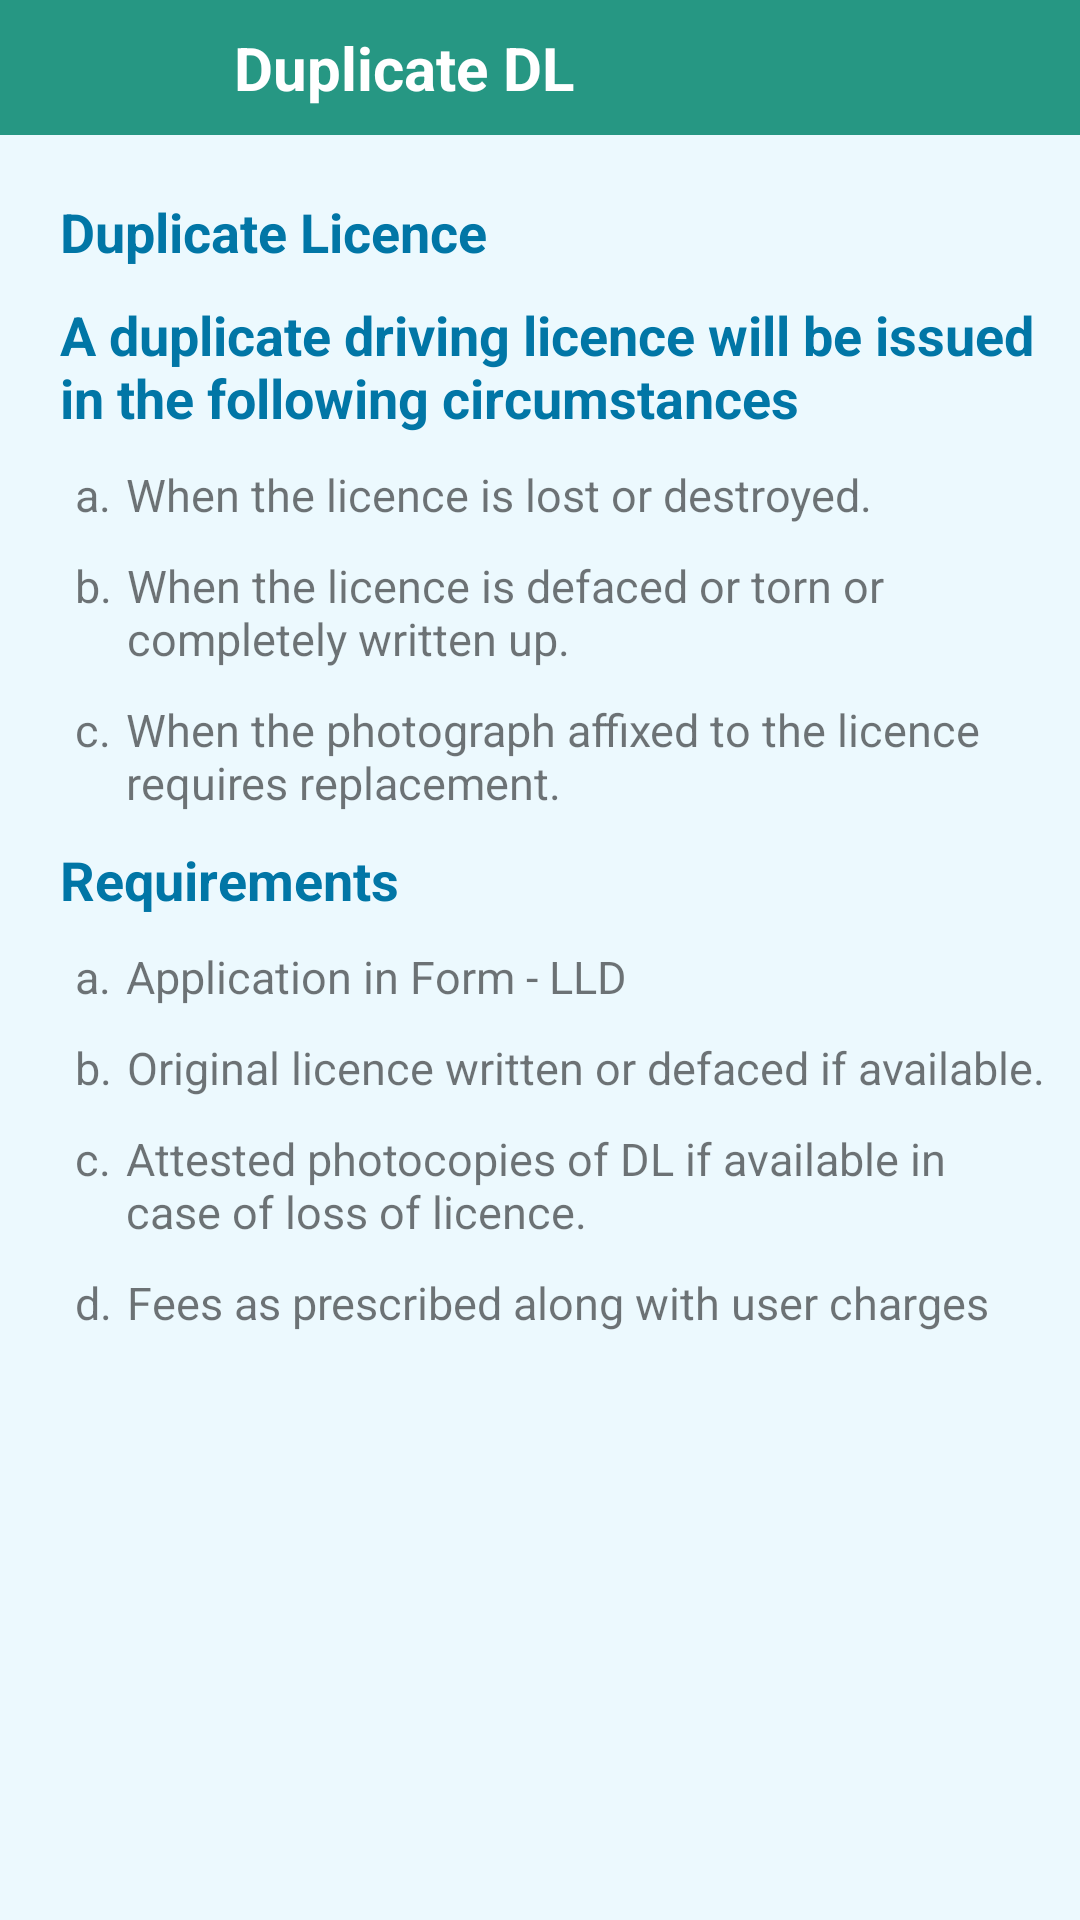

Write the Android layout XML for this screen, with the resource values it uses.
<!-- AndroidManifest.xml: application theme AppTheme -->
<!-- res/layout/activity_duplicatedl.xml -->
<?xml version="1.0" encoding="utf-8"?>
<RelativeLayout xmlns:android="http://schemas.android.com/apk/res/android"
    xmlns:app="http://schemas.android.com/apk/res-auto"
    xmlns:tools="http://schemas.android.com/tools"
    android:id="@+id/coordinator"
    android:layout_width="match_parent"
    android:layout_height="match_parent"
    android:background="#ffecf9fe"
    tools:ignore="RtlHardcoded">

    <LinearLayout
        android:id="@+id/tool"
        android:layout_width="match_parent"
        android:layout_height="45dp"
        android:layout_alignParentTop="true"
        android:background="@color/colorPrimaryDark"
        android:orientation="horizontal">

        <ImageView
            android:id="@+id/logo1"
            android:layout_width="45dp"
            android:layout_height="40dp"
            android:layout_gravity="center"
            android:layout_marginLeft="10dp"
            android:gravity="center"
            android:src="@drawable/ic_arrow_back_black_24dp"
            android:transitionName="logo" />

        <TextView
            android:id="@+id/logo_name"
            android:layout_width="wrap_content"
            android:layout_height="match_parent"
            android:layout_gravity="center"
            android:layout_marginLeft="20dp"
            android:gravity="center"
            android:padding="3dp"
            android:text="Duplicate DL"
            android:textColor="@color/white"
            android:textSize="20sp"
            android:textStyle="bold" />
    </LinearLayout>

    <LinearLayout
        android:layout_width="match_parent"
        android:layout_height="match_parent"
        android:orientation="vertical"
        android:background="#ffecf9fe"
        android:layout_margin="10dp"
        android:layout_below="@id/tool">
        <ScrollView
            android:layout_width="match_parent"
            android:layout_height="match_parent"
            android:background="#ffecf9fe"
            android:scrollbars="none">

            <LinearLayout
                android:layout_width="match_parent"
                android:layout_height="match_parent"
                android:background="#ffecf9fe"
                android:orientation="vertical">

                <TextView
                    android:layout_width="wrap_content"
                    android:layout_height="wrap_content"
                    android:layout_marginTop="@dimen/dp10"
                    android:layout_marginLeft="@dimen/dp10"
                    android:textColor="#ff0176a6"
                    android:textSize="18sp"
                    android:textStyle="bold"
                    android:text="Duplicate Licence"/>
                <TextView
                    android:layout_width="wrap_content"
                    android:layout_height="wrap_content"
                    android:layout_marginTop="@dimen/dp10"
                    android:layout_marginLeft="@dimen/dp10"
                    android:textColor="#ff0176a6"
                    android:textSize="18sp"
                    android:textStyle="bold"
                    android:text="A duplicate driving licence will be issued in the following circumstances"/>

                <LinearLayout
                    android:layout_width="wrap_content"
                    android:layout_height="wrap_content"
                    android:orientation="horizontal">

                    <TextView
                        android:layout_width="wrap_content"
                        android:layout_height="wrap_content"
                        android:layout_marginTop="@dimen/dp10"
                        android:layout_marginLeft="@dimen/dp15"
                        android:textSize="@dimen/sp15"
                        android:text="a."/>
                    <TextView
                        android:layout_width="wrap_content"
                        android:layout_height="wrap_content"
                        android:layout_marginTop="@dimen/dp10"
                        android:layout_marginLeft="@dimen/dp5"
                        android:textSize="@dimen/sp15"
                        android:text="When the licence is lost or destroyed."/>
                </LinearLayout>

                <LinearLayout
                    android:layout_width="wrap_content"
                    android:layout_height="wrap_content"
                    android:orientation="horizontal">

                    <TextView
                        android:layout_width="wrap_content"
                        android:layout_height="wrap_content"
                        android:layout_marginTop="@dimen/dp10"
                        android:layout_marginLeft="@dimen/dp15"
                        android:textSize="@dimen/sp15"
                        android:text="b."/>
                    <TextView
                        android:layout_width="wrap_content"
                        android:layout_height="wrap_content"
                        android:layout_marginTop="@dimen/dp10"
                        android:layout_marginLeft="@dimen/dp5"
                        android:textSize="@dimen/sp15"
                        android:text="When the licence is defaced or torn or completely written up."/>
                </LinearLayout>

                <LinearLayout
                    android:layout_width="wrap_content"
                    android:layout_height="wrap_content"
                    android:orientation="horizontal">

                    <TextView
                        android:layout_width="wrap_content"
                        android:layout_height="wrap_content"
                        android:layout_marginTop="@dimen/dp10"
                        android:layout_marginLeft="@dimen/dp15"
                        android:textSize="@dimen/sp15"
                        android:text="c."/>
                    <TextView
                        android:layout_width="wrap_content"
                        android:layout_height="wrap_content"
                        android:layout_marginTop="@dimen/dp10"
                        android:layout_marginLeft="@dimen/dp5"
                        android:textSize="@dimen/sp15"
                        android:text="When the photograph affixed to the licence requires replacement."/>
                </LinearLayout>

                <TextView
                    android:layout_width="wrap_content"
                    android:layout_height="wrap_content"
                    android:layout_marginTop="@dimen/dp10"
                    android:layout_marginLeft="@dimen/dp10"
                    android:textColor="#ff0176a6"
                    android:textSize="18sp"
                    android:textStyle="bold"
                    android:text="Requirements"/>

                <LinearLayout
                    android:layout_width="wrap_content"
                    android:layout_height="wrap_content"
                    android:orientation="horizontal">

                    <TextView
                        android:layout_width="wrap_content"
                        android:layout_height="wrap_content"
                        android:layout_marginTop="@dimen/dp10"
                        android:layout_marginLeft="@dimen/dp15"
                        android:textSize="@dimen/sp15"
                        android:text="a."/>
                    <TextView
                        android:layout_width="wrap_content"
                        android:layout_height="wrap_content"
                        android:layout_marginTop="@dimen/dp10"
                        android:layout_marginLeft="@dimen/dp5"
                        android:textSize="@dimen/sp15"
                        android:text="Application in Form - LLD"/>
                </LinearLayout>

                <LinearLayout
                    android:layout_width="wrap_content"
                    android:layout_height="wrap_content"
                    android:orientation="horizontal">

                    <TextView
                        android:layout_width="wrap_content"
                        android:layout_height="wrap_content"
                        android:layout_marginTop="@dimen/dp10"
                        android:layout_marginLeft="@dimen/dp15"
                        android:textSize="@dimen/sp15"
                        android:text="b."/>
                    <TextView
                        android:layout_width="wrap_content"
                        android:layout_height="wrap_content"
                        android:layout_marginTop="@dimen/dp10"
                        android:layout_marginLeft="@dimen/dp5"
                        android:textSize="@dimen/sp15"
                        android:text="Original licence written or defaced if available."/>
                </LinearLayout>

                <LinearLayout
                    android:layout_width="wrap_content"
                    android:layout_height="wrap_content"
                    android:orientation="horizontal">

                    <TextView
                        android:layout_width="wrap_content"
                        android:layout_height="wrap_content"
                        android:layout_marginTop="@dimen/dp10"
                        android:layout_marginLeft="@dimen/dp15"
                        android:textSize="@dimen/sp15"
                        android:text="c."/>
                    <TextView
                        android:layout_width="wrap_content"
                        android:layout_height="wrap_content"
                        android:layout_marginTop="@dimen/dp10"
                        android:layout_marginLeft="@dimen/dp5"
                        android:textSize="@dimen/sp15"
                        android:text="Attested photocopies of DL if available in case of loss of licence."/>
                </LinearLayout>

                <LinearLayout
                    android:layout_width="wrap_content"
                    android:layout_height="wrap_content"
                    android:orientation="horizontal">

                    <TextView
                        android:layout_width="wrap_content"
                        android:layout_height="wrap_content"
                        android:layout_marginTop="@dimen/dp10"
                        android:layout_marginLeft="@dimen/dp15"
                        android:textSize="@dimen/sp15"
                        android:text="d."/>
                    <TextView
                        android:layout_width="wrap_content"
                        android:layout_height="wrap_content"
                        android:layout_marginTop="@dimen/dp10"
                        android:layout_marginLeft="@dimen/dp5"
                        android:textSize="@dimen/sp15"
                        android:text="Fees as prescribed along with user charges"/>
                </LinearLayout>





            </LinearLayout>
        </ScrollView>

    </LinearLayout>

</RelativeLayout>
<!-- resources referenced by this layout -->
<resources>
  <color name="colorPrimaryDark">#269783</color>
  <color name="white">#ffffff</color>
  <dimen name="dp10">10dp</dimen>
  <dimen name="dp15">15dp</dimen>
  <dimen name="dp5">5dp</dimen>
  <dimen name="sp15">15dp</dimen>
  <style name="AppTheme" parent="Theme.AppCompat.Light.NoActionBar">
          
          <item name="colorPrimary">@color/colorPrimary</item>
          <item name="colorPrimaryDark">@color/colorPrimaryDark</item>
          <item name="colorAccent">@color/colorAccent</item>
      </style>
  <color name="colorPrimary">#39dcbf</color>
  <color name="colorAccent">#2a76a6</color>
</resources>
